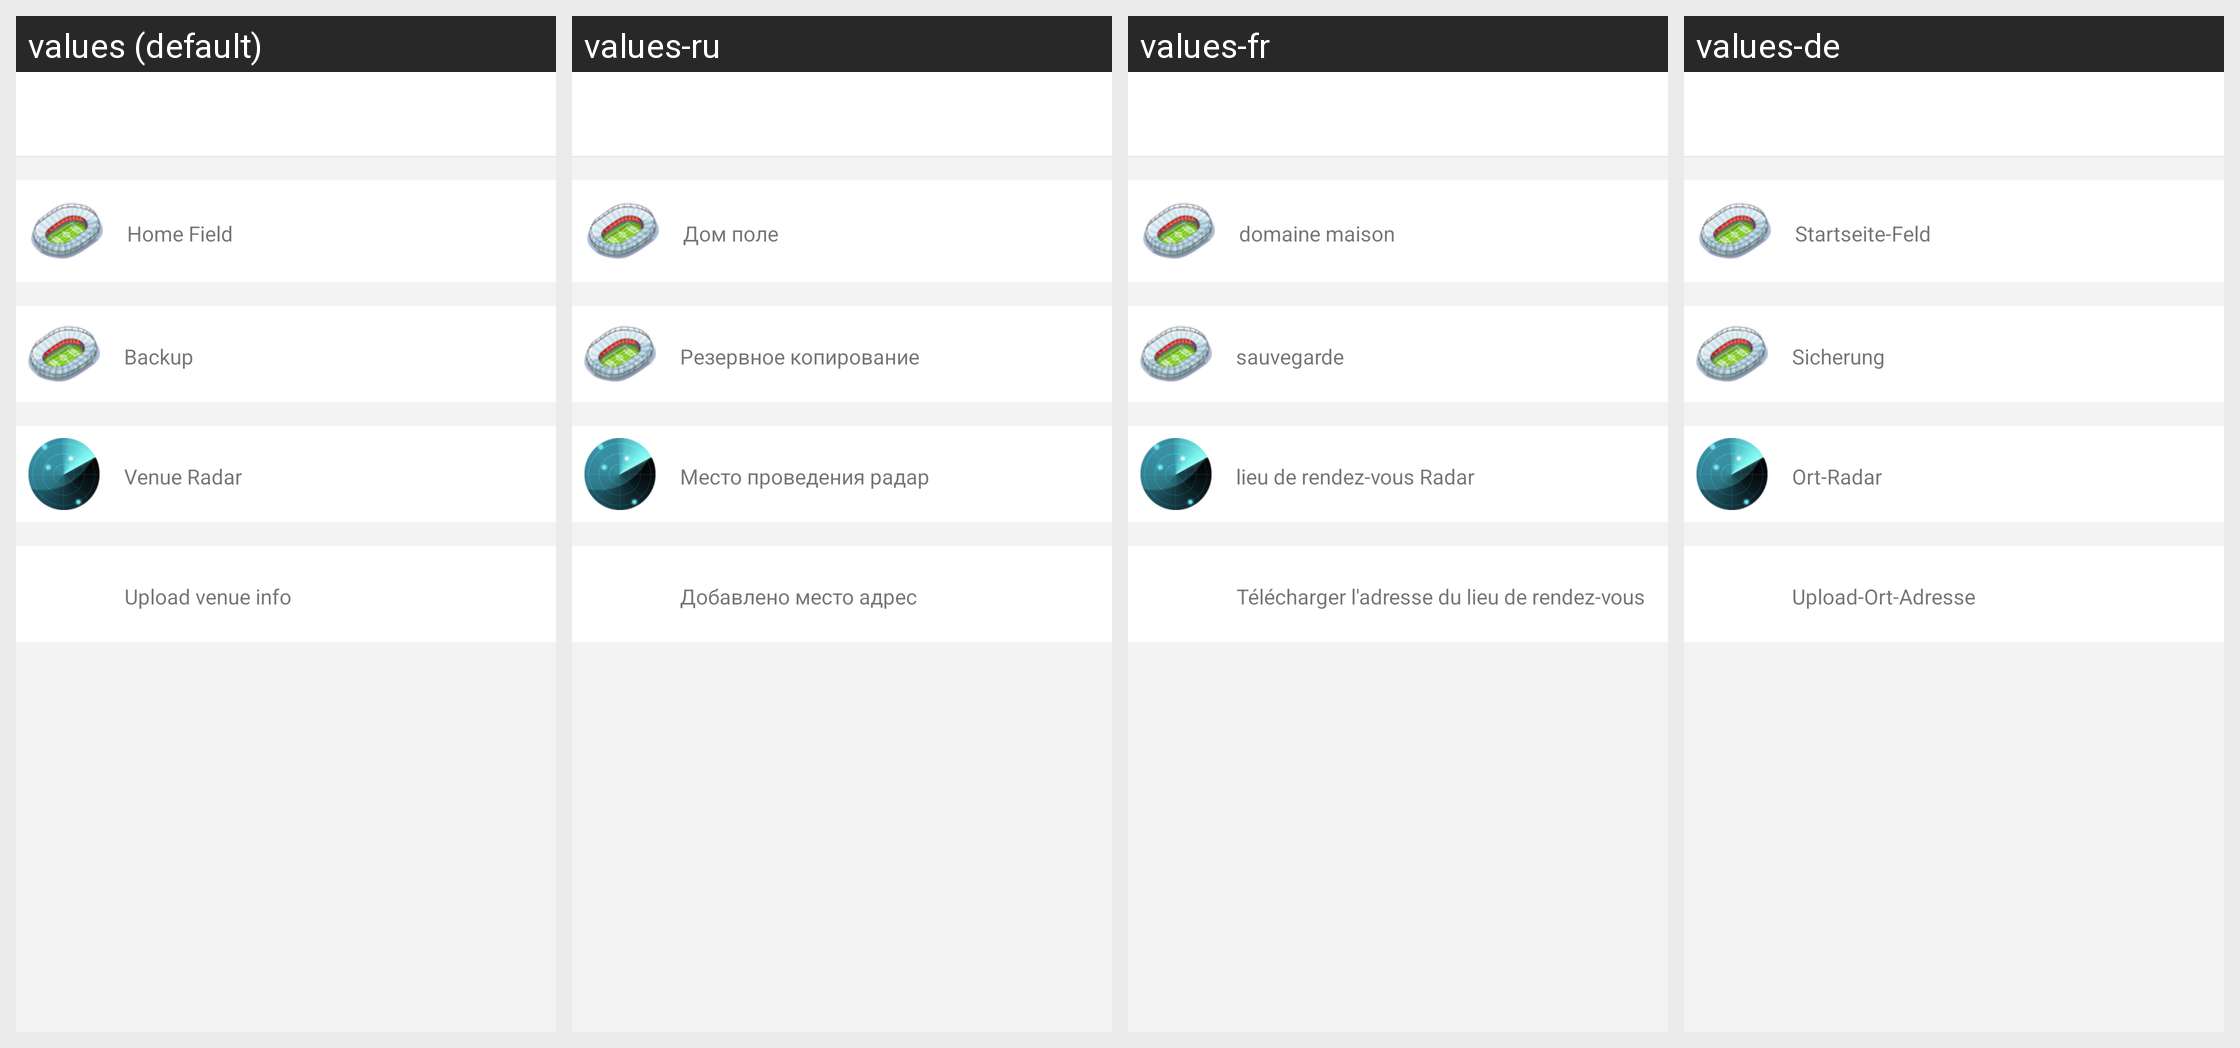

The same Android screen rendered under several of its app's locales, left to right. List the strings drawn on it with the default value and each locale's translation.
Android screen res/layout/ome_activity_myvenue.xml rendered under 4 locales, left to right: values (default), values-ru, values-fr, values-de. Device: Nexus 5 (rendered at 1080×1920; each locale shown at half size, 540×960, under a caption strip naming it); theme Theme.Playround.Base.
Other locales in the repository, not shown: values-es, values-id, values-in, values-nl, values-pt, values-pt-rBR, values-zh, values-zh-rHK, values-zh-rTW.
Strings drawn on this screen, with the default value and each locale's value (text and hints the layout hard-codes, and strings that could not be matched under every locale, appear in the picture but are not listed):

OMEPARSEMYVENUEHOMEVENUE
  values: Home Field
  values-ru: Дом поле
  values-fr: domaine maison
  values-de: Startseite-Feld

OMEPARSEMYVENUEBACKUPVENUE
  values: Backup
  values-ru: Резервное копирование
  values-fr: sauvegarde
  values-de: Sicherung

OMEPARSEMYVENUERADAR
  values: Venue Radar
  values-ru: Место проведения радар
  values-fr: lieu de rendez-vous Radar
  values-de: Ort-Radar

OMEPARSEMEMYVENUEUPLOAD
  values: Upload venue info
  values-ru: Добавлено место адрес
  values-fr: Télécharger l'adresse du lieu de rendez-vous
  values-de: Upload-Ort-Adresse
